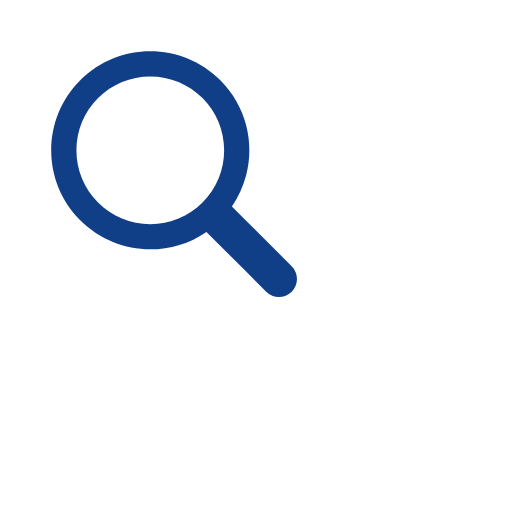
t = 0.00 s
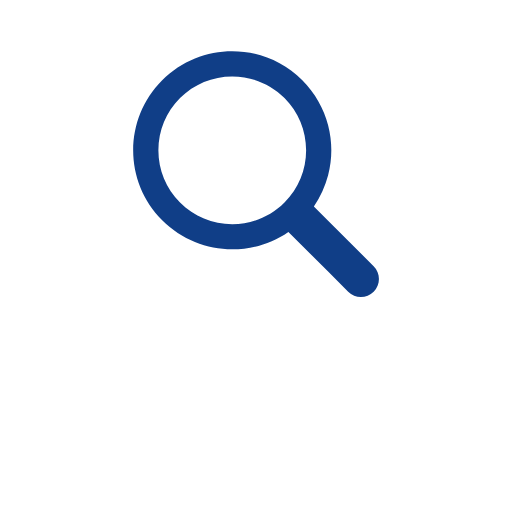
t = 0.25 s
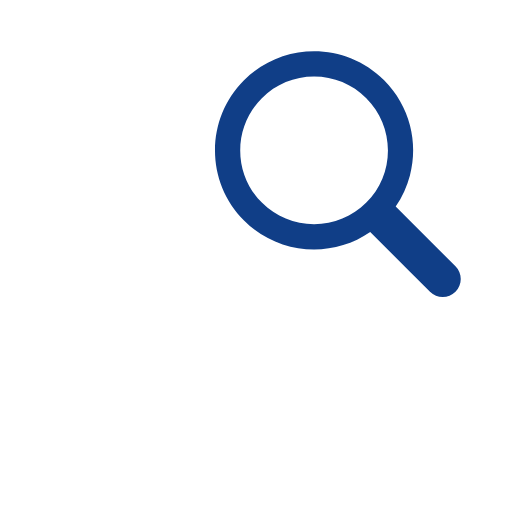
t = 0.51 s
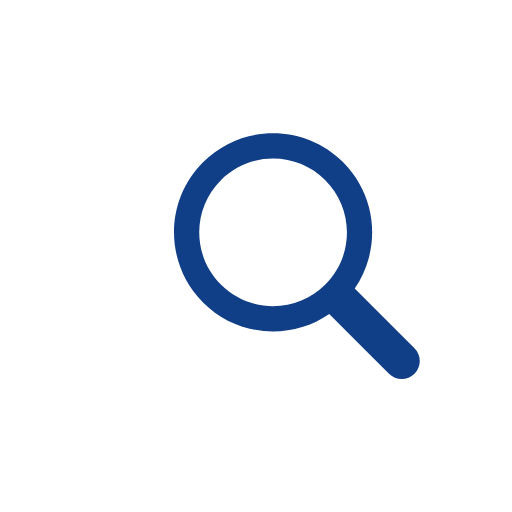
t = 0.76 s
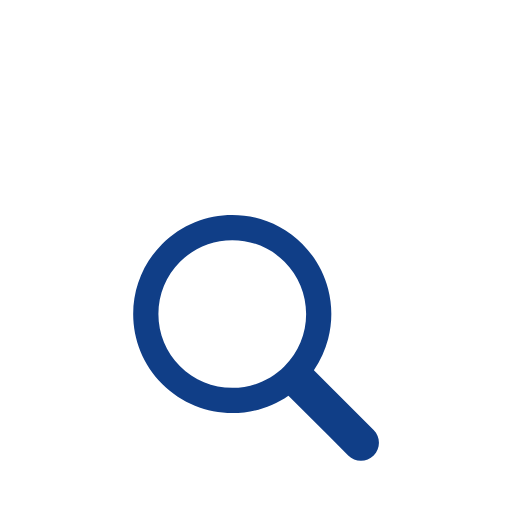
t = 1.02 s
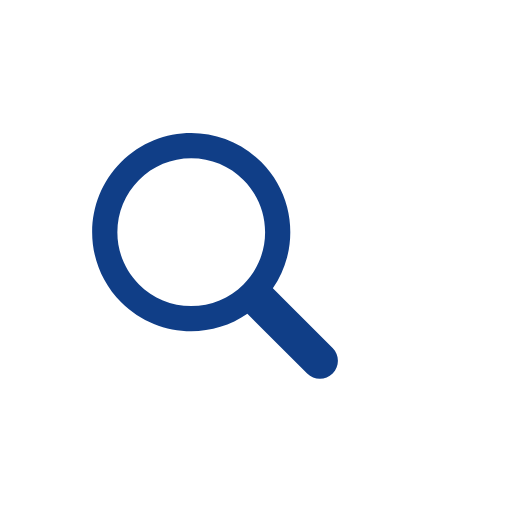
t = 1.28 s

The animated SVG that drew these frames (rendered in a browser with its animation timeline set to each time). Animation: 1 SMIL element (animateTransform=1); one cycle of 1.54 s, repeats indefinitely.

<?xml version="1.0" encoding="utf-8"?>
<svg xmlns="http://www.w3.org/2000/svg" xmlns:xlink="http://www.w3.org/1999/xlink" style="margin: auto; background: none; display: block; shape-rendering: auto;" width="84px" height="84px" viewBox="0 0 100 100" preserveAspectRatio="xMidYMid">
<g transform="translate(50 50)">
  <g transform="scale(0.8)">
    <g transform="translate(-50 -50)">
      <g>
        <animateTransform attributeName="transform" type="translate" repeatCount="indefinite" dur="1.5384615384615383s" values="-20 -20;20 -20;0 20;-20 -20" keyTimes="0;0.33;0.66;1"></animateTransform>
        <path fill="#ffffff" d="M44.19 26.158c-4.817 0-9.345 1.876-12.751 5.282c-3.406 3.406-5.282 7.934-5.282 12.751 c0 4.817 1.876 9.345 5.282 12.751c3.406 3.406 7.934 5.282 12.751 5.282s9.345-1.876 12.751-5.282 c3.406-3.406 5.282-7.934 5.282-12.751c0-4.817-1.876-9.345-5.282-12.751C53.536 28.033 49.007 26.158 44.19 26.158z"></path>
        <path fill="#103e87" d="M78.712 72.492L67.593 61.373l-3.475-3.475c1.621-2.352 2.779-4.926 3.475-7.596c1.044-4.008 1.044-8.23 0-12.238 c-1.048-4.022-3.146-7.827-6.297-10.979C56.572 22.362 50.381 20 44.19 20C38 20 31.809 22.362 27.085 27.085 c-9.447 9.447-9.447 24.763 0 34.21C31.809 66.019 38 68.381 44.19 68.381c4.798 0 9.593-1.425 13.708-4.262l9.695 9.695 l4.899 4.899C73.351 79.571 74.476 80 75.602 80s2.251-0.429 3.11-1.288C80.429 76.994 80.429 74.209 78.712 72.492z M56.942 56.942 c-3.406 3.406-7.934 5.282-12.751 5.282s-9.345-1.876-12.751-5.282c-3.406-3.406-5.282-7.934-5.282-12.751 c0-4.817 1.876-9.345 5.282-12.751c3.406-3.406 7.934-5.282 12.751-5.282c4.817 0 9.345 1.876 12.751 5.282 c3.406 3.406 5.282 7.934 5.282 12.751C62.223 49.007 60.347 53.536 56.942 56.942z"></path>
      </g>
    </g>
  </g>
</g>
<!-- [ldio] generated by https://loading.io/ --></svg>
